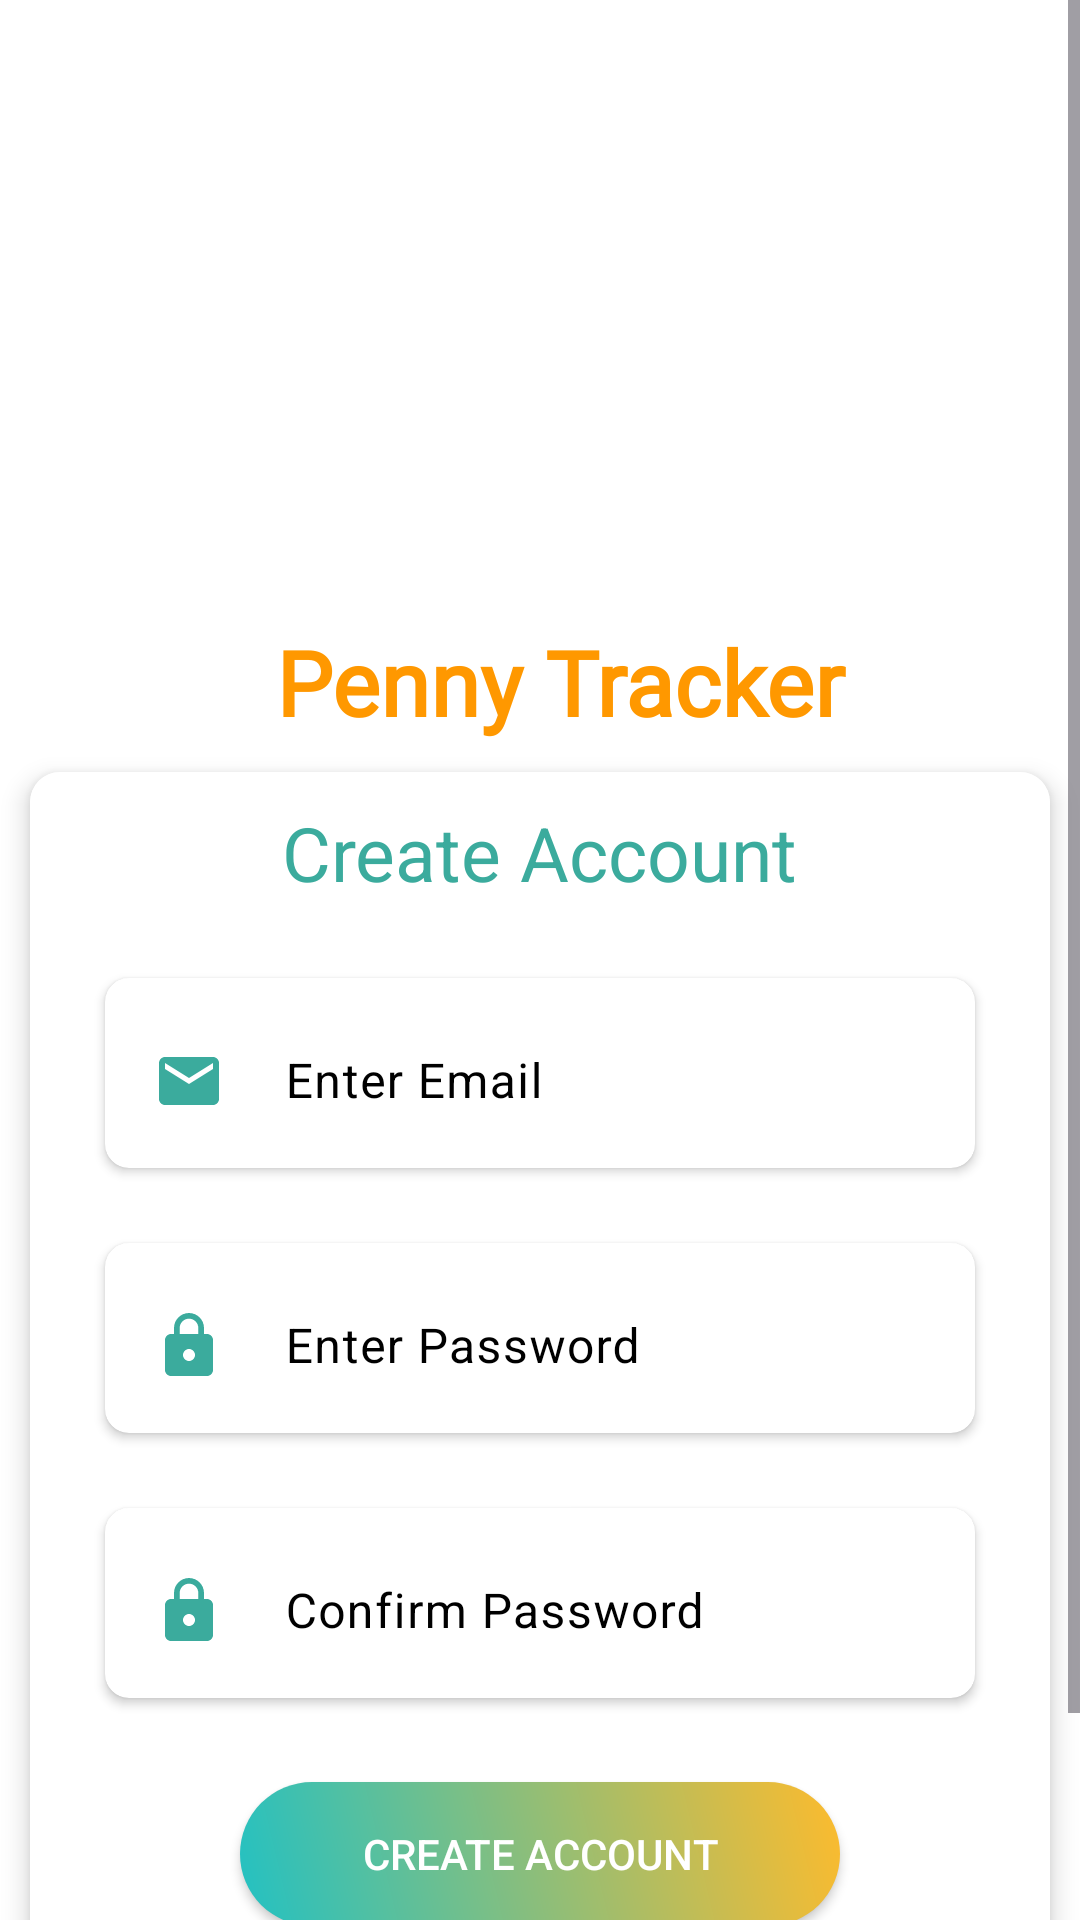

Write the Android layout XML for this screen, with the resource values it uses.
<!-- AndroidManifest.xml: application theme Theme.PennyTrack -->
<!-- res/layout/activity_signup.xml -->
<?xml version="1.0" encoding="utf-8"?>
<ScrollView xmlns:android="http://schemas.android.com/apk/res/android"
    xmlns:app="http://schemas.android.com/apk/res-auto"
    xmlns:tools="http://schemas.android.com/tools"
    android:id="@+id/main"
    android:layout_width="match_parent"
    android:fillViewport="true"
    android:layout_height="match_parent"
    tools:context=".Activites.Signup"
    android:background="@color/white">



    <androidx.constraintlayout.widget.ConstraintLayout
        android:layout_width="match_parent"
        android:layout_height="match_parent"
        android:background="@color/white">

    <ImageView
        android:id="@+id/imageView2"
        android:layout_width="200dp"
        android:layout_height="200dp"
        android:src="@drawable/logo"
        app:layout_constraintEnd_toEndOf="parent"
        app:layout_constraintHorizontal_bias="0.497"
        app:layout_constraintStart_toStartOf="parent"
        app:layout_constraintTop_toTopOf="parent"></ImageView>

    <TextView
        android:id="@+id/textView4"
        android:layout_width="wrap_content"
        android:layout_height="wrap_content"
        android:layout_marginTop="7dp"
        android:fontFamily="@font/acme"
        android:text="  Penny Tracker"
        android:textColor="#FF9800"
        android:textSize="30dp"
        android:textStyle="bold"
        app:layout_constraintEnd_toEndOf="@+id/imageView2"
        app:layout_constraintHorizontal_bias="0.52"
        app:layout_constraintStart_toStartOf="@+id/imageView2"
        app:layout_constraintTop_toBottomOf="@+id/imageView2"></TextView>


    <androidx.cardview.widget.CardView
        android:layout_width="match_parent"
        android:layout_height="450dp"
        android:layout_margin="10dp"
        app:cardBackgroundColor="@color/white"
        app:cardCornerRadius="10dp"
        app:cardElevation="5dp"
        app:layout_constraintBottom_toBottomOf="parent"
        app:layout_constraintEnd_toEndOf="parent"
        app:layout_constraintStart_toStartOf="parent"
        app:layout_constraintTop_toBottomOf="@+id/textView4">

        <androidx.constraintlayout.widget.ConstraintLayout
            android:layout_width="match_parent"
            android:layout_height="match_parent"
            android:background="@color/white">

            <TextView
                android:id="@+id/textView"
                android:layout_width="wrap_content"
                android:layout_height="wrap_content"
                android:layout_marginTop="10dp"
                android:text="Create Account"
                android:textColor="#3BAB9D"
                android:textSize="25dp"
                app:layout_constraintEnd_toEndOf="parent"
                app:layout_constraintStart_toStartOf="parent"
                app:layout_constraintTop_toTopOf="parent"></TextView>

            <androidx.cardview.widget.CardView
                android:id="@+id/cardView6"
                android:layout_width="0dp"
                android:layout_height="wrap_content"
                android:layout_margin="25dp"
                app:cardBackgroundColor="@color/white"
                app:cardCornerRadius="8dp"
                app:layout_constraintEnd_toEndOf="parent"
                app:layout_constraintStart_toStartOf="parent"
                app:layout_constraintTop_toBottomOf="@+id/textView">

                <com.google.android.material.textfield.TextInputLayout
                    android:id="@+id/textInputLayout2"
                    android:layout_width="match_parent"
                    android:layout_height="wrap_content"
                    android:background="@android:color/transparent"

                    android:textColorHint="@color/black"
                    app:boxBackgroundColor="@color/white"
                    app:boxStrokeWidth="0dp">

                    <com.google.android.material.textfield.TextInputEditText
                        android:id="@+id/sttextnameid"
                        android:layout_width="match_parent"
                        android:layout_height="wrap_content"
                        android:background="@android:color/transparent"
                        android:drawablePadding="20dp"
                        android:inputType="textEmailAddress"
                        android:hint="Enter Email "
                        android:drawableStart="@drawable/baseline_email_24"
                        android:textColor="@color/black"
                        android:textColorHint="@color/black"></com.google.android.material.textfield.TextInputEditText>


                </com.google.android.material.textfield.TextInputLayout>


            </androidx.cardview.widget.CardView>

            <androidx.cardview.widget.CardView
                android:id="@+id/cardView7"
                android:layout_width="0dp"
                android:layout_height="wrap_content"
                android:layout_margin="25dp"
                app:cardBackgroundColor="@color/white"
                app:cardCornerRadius="8dp"
                app:layout_constraintEnd_toEndOf="parent"
                app:layout_constraintStart_toStartOf="parent"
                app:layout_constraintTop_toBottomOf="@+id/cardView6">

                <com.google.android.material.textfield.TextInputLayout
                    android:id="@+id/textInputLayout3"
                    android:layout_width="match_parent"
                    android:layout_height="wrap_content"
                    android:background="@android:color/transparent"

                    android:textColorHint="@color/black"
                    app:boxBackgroundColor="@color/white"
                    app:boxStrokeWidth="0dp">

                    <com.google.android.material.textfield.TextInputEditText
                        android:id="@+id/stpassword"
                        android:layout_width="match_parent"
                        android:inputType="textPassword"
                        android:layout_height="wrap_content"
                        android:background="@android:color/transparent"
                        android:drawablePadding="20dp"
                        android:hint="Enter Password "
                        android:drawableStart="@drawable/baseline_lock_24"
                        android:textColor="@color/black"
                        android:textColorHint="@color/black"></com.google.android.material.textfield.TextInputEditText>
                </com.google.android.material.textfield.TextInputLayout>
            </androidx.cardview.widget.CardView>


            <androidx.cardview.widget.CardView
                android:id="@+id/cardView8"
                android:layout_width="0dp"
                android:layout_height="wrap_content"
                android:layout_margin="25dp"
                app:cardBackgroundColor="@color/white"
                app:cardCornerRadius="8dp"
                app:layout_constraintEnd_toEndOf="parent"
                app:layout_constraintStart_toStartOf="parent"
                app:layout_constraintTop_toBottomOf="@+id/cardView7">

                <com.google.android.material.textfield.TextInputLayout
                    android:id="@+id/textInputLayout4"
                    android:layout_width="match_parent"
                    android:layout_height="wrap_content"
                    android:background="@android:color/transparent"
                    android:textColorHint="@color/black"
                    app:boxBackgroundColor="@color/white"
                    app:boxStrokeWidth="0dp">

                    <com.google.android.material.textfield.TextInputEditText
                        android:id="@+id/stpasswordconf"
                        android:layout_width="match_parent"
                        android:layout_height="wrap_content"
                        android:inputType="textPassword"
                        android:background="@android:color/transparent"
                        android:drawablePadding="20dp"
                        android:hint="Confirm Password "
                        android:drawableStart="@drawable/baseline_lock_24"
                        android:textColor="@color/black"
                        android:textColorHint="@color/black"></com.google.android.material.textfield.TextInputEditText>
                </com.google.android.material.textfield.TextInputLayout>
            </androidx.cardview.widget.CardView>


            <androidx.appcompat.widget.AppCompatButton
                android:id="@+id/stbtncreateid"
                android:layout_width="200dp"
                android:layout_height="wrap_content"
                android:layout_marginTop="28dp"
                android:background="@drawable/roundbtn"
                android:padding="10dp"
                android:text="Create Account"
                android:textColor="@color/white"
                app:layout_constraintEnd_toEndOf="parent"
                app:layout_constraintStart_toStartOf="parent"
                app:layout_constraintTop_toBottomOf="@+id/cardView8"></androidx.appcompat.widget.AppCompatButton>

            <TextView
                android:id="@+id/textView3"
                android:layout_width="wrap_content"
                android:layout_height="wrap_content"
                android:text="Have Account ?"
                android:textColor="@color/black"
                android:textSize="18dp"
                android:textStyle="bold"
                app:layout_constraintBottom_toBottomOf="parent"
                app:layout_constraintStart_toStartOf="@+id/stbtncreateid"
                app:layout_constraintTop_toBottomOf="@+id/stbtncreateid" />

            <TextView
                android:id="@+id/login"
                android:layout_width="wrap_content"
                android:layout_height="wrap_content"
                android:layout_marginStart="4dp"
                android:text="Login"

                android:textColor="#3BAB9D"
                android:textSize="18dp"
                android:textStyle="bold"
                app:layout_constraintBottom_toBottomOf="@+id/textView3"
                app:layout_constraintEnd_toEndOf="@+id/stbtncreateid"
                app:layout_constraintHorizontal_bias="0.125"
                app:layout_constraintStart_toEndOf="@+id/textView3"
                app:layout_constraintTop_toTopOf="@+id/textView3"
                app:layout_constraintVertical_bias="0.0"></TextView>


        </androidx.constraintlayout.widget.ConstraintLayout>


    </androidx.cardview.widget.CardView>

    </androidx.constraintlayout.widget.ConstraintLayout>

</ScrollView>
<!-- resources referenced by this layout -->
<resources>
  <color name="black">#FF000000</color>
  <color name="white">#FFFFFFFF</color>
  <!-- drawable baseline_email_24 (drawable) -->
  <vector android:height="24dp" android:tint="#3BAB9D"
      android:viewportHeight="24" android:viewportWidth="24"
      android:width="24dp" xmlns:android="http://schemas.android.com/apk/res/android">
      <path android:fillColor="@android:color/white" android:pathData="M20,4L4,4c-1.1,0 -1.99,0.9 -1.99,2L2,18c0,1.1 0.9,2 2,2h16c1.1,0 2,-0.9 2,-2L22,6c0,-1.1 -0.9,-2 -2,-2zM20,8l-8,5 -8,-5L4,6l8,5 8,-5v2z"/>
  </vector>
  <!-- drawable baseline_lock_24 (drawable) -->
  <vector android:height="24dp" android:tint="#3BAB9D"
      android:viewportHeight="24" android:viewportWidth="24"
      android:width="24dp" xmlns:android="http://schemas.android.com/apk/res/android">
      <path android:fillColor="@android:color/white" android:pathData="M18,8h-1L17,6c0,-2.76 -2.24,-5 -5,-5S7,3.24 7,6v2L6,8c-1.1,0 -2,0.9 -2,2v10c0,1.1 0.9,2 2,2h12c1.1,0 2,-0.9 2,-2L20,10c0,-1.1 -0.9,-2 -2,-2zM12,17c-1.1,0 -2,-0.9 -2,-2s0.9,-2 2,-2 2,0.9 2,2 -0.9,2 -2,2zM15.1,8L8.9,8L8.9,6c0,-1.71 1.39,-3.1 3.1,-3.1 1.71,0 3.1,1.39 3.1,3.1v2z"/>
  </vector>
  <!-- drawable roundbtn (drawable) -->
  <?xml version="1.0" encoding="utf-8"?>
  <shape xmlns:android="http://schemas.android.com/apk/res/android">
      <gradient
          android:startColor="#22c1c3"
          android:endColor="#fdbb2d"
          android:angle="45"/>
      <corners  android:topRightRadius="30dp"
          android:bottomLeftRadius="30dp"
          android:bottomRightRadius="30dp"
          android:topLeftRadius="30dp"/>
  </shape>
  <style name="Theme.PennyTrack" parent="Base.Theme.PennyTrack" />
  <style name="Base.Theme.PennyTrack" parent="Theme.Material3.DayNight.NoActionBar">
          
          
      </style>
</resources>
